Photos from the image-classification dataset "betel_dataset" in the GitHub repository BANUKABHANUTEJA/betel-leaf-disease-classification-main. Its 5 classes are: anthracnose, healthy leaf, leaf rot, leaf spot, bacterial leaf.

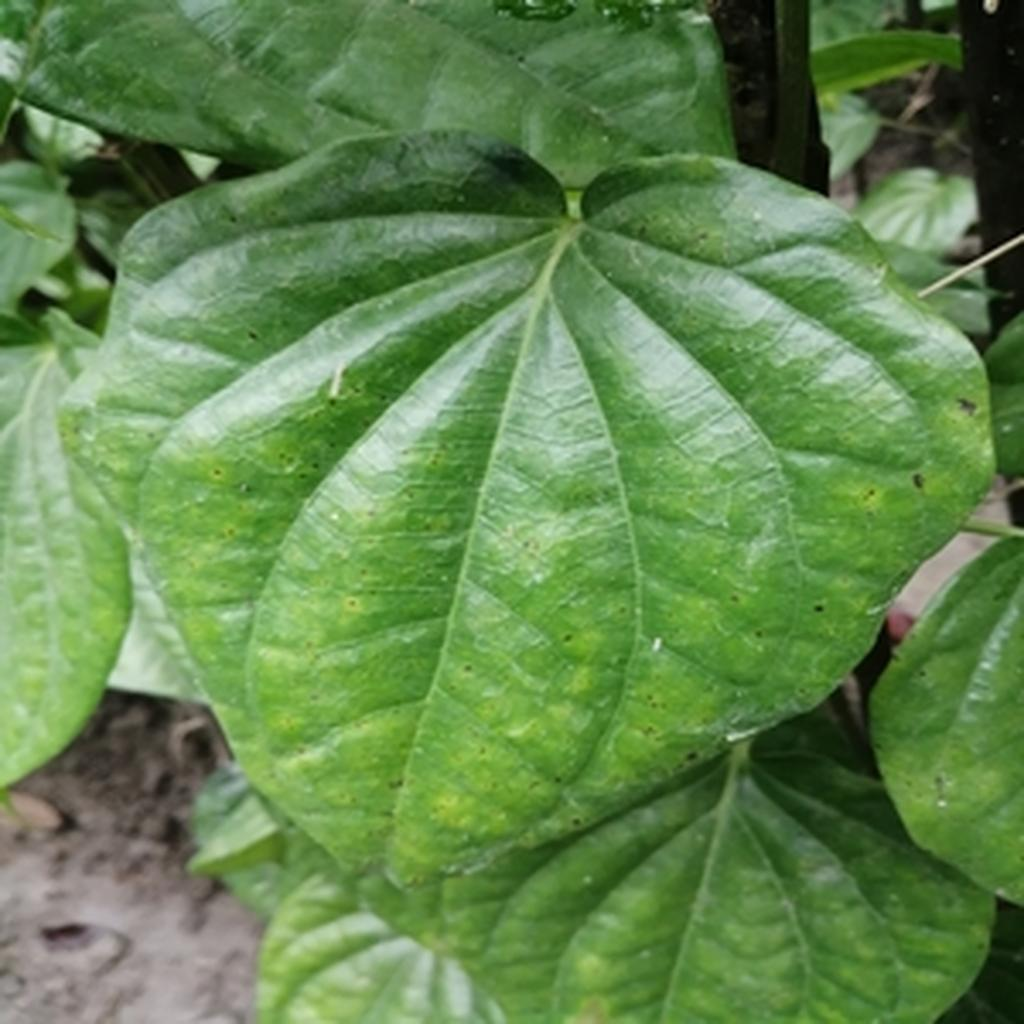
Label: leaf spot

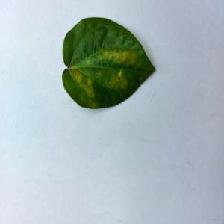
Label: bacterial leaf

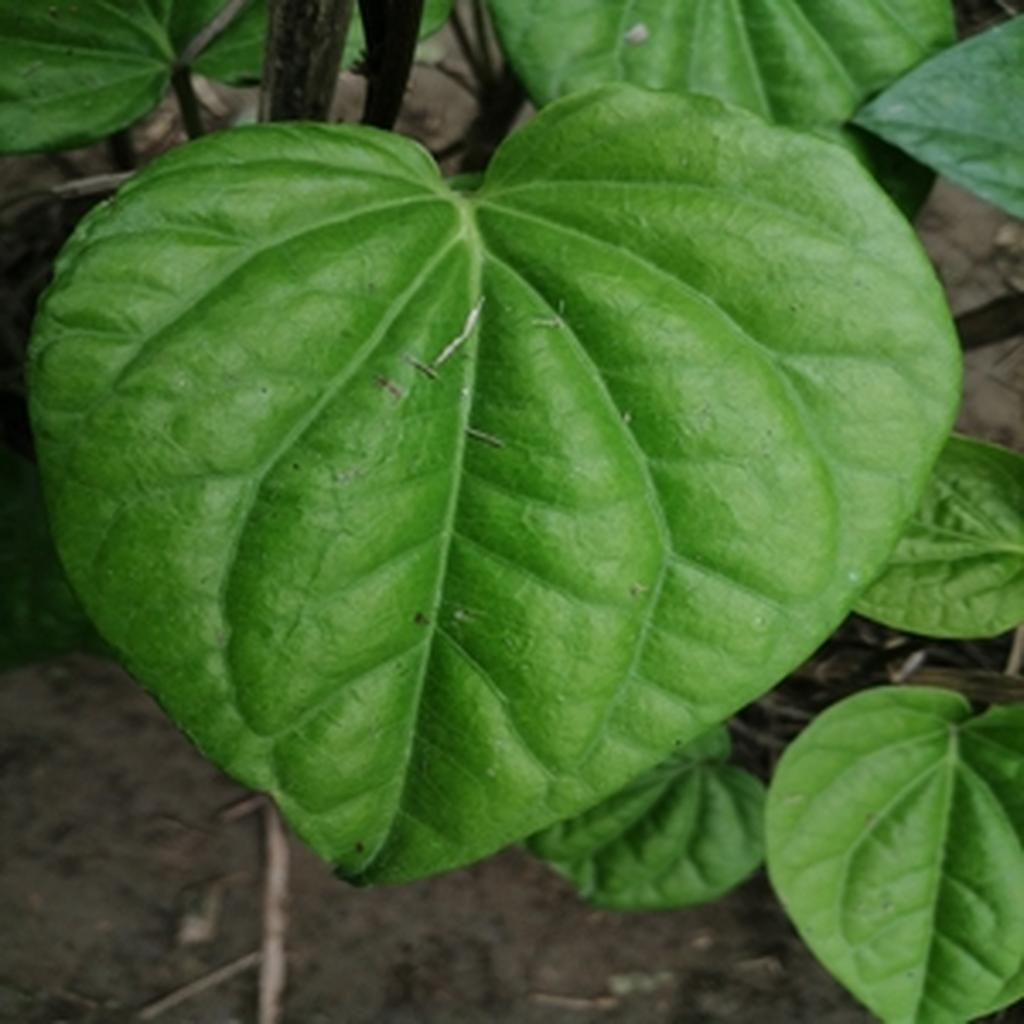
Label: healthy leaf

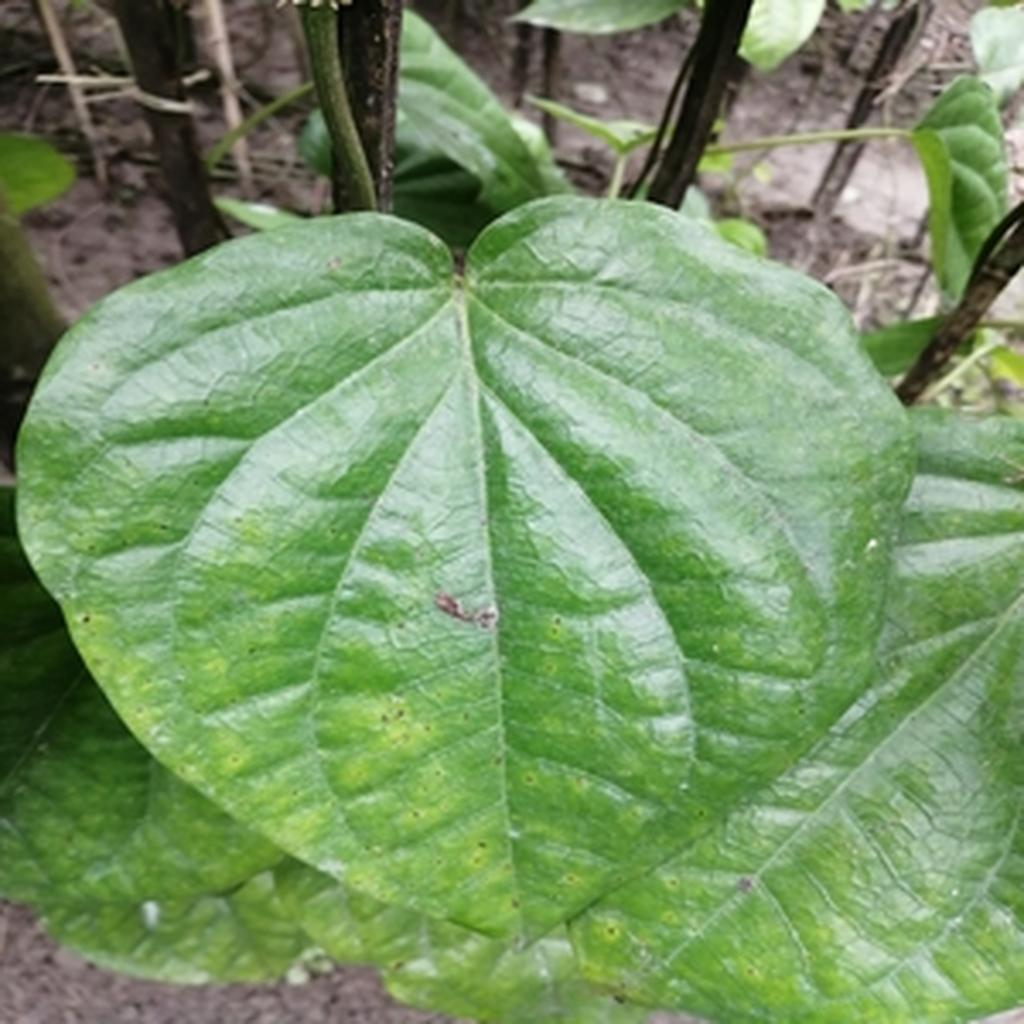
Label: leaf spot

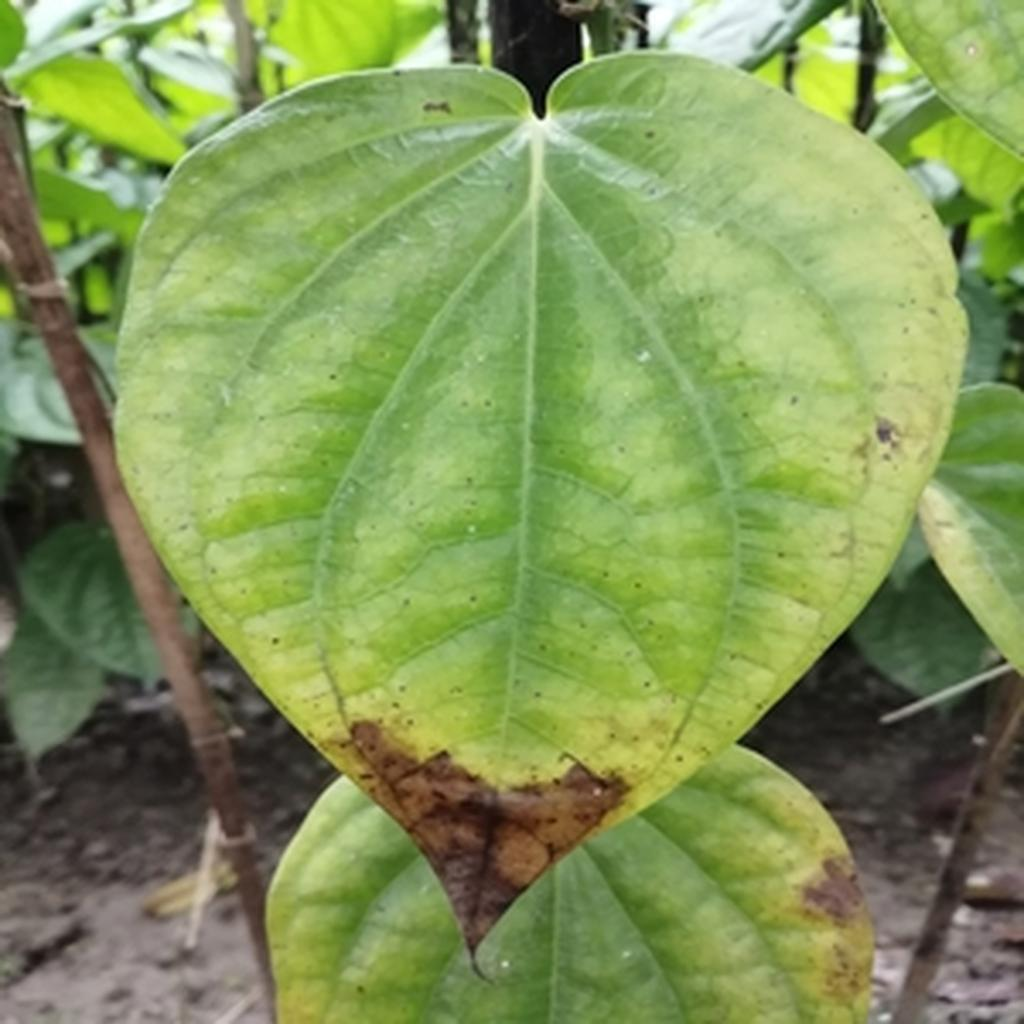
Label: leaf rot

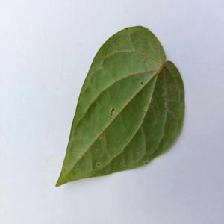
Label: anthracnose
